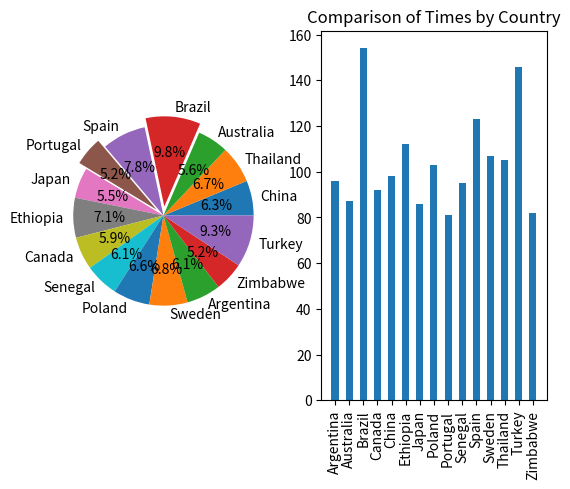

Write the Python code that produced this figure.
# -*- coding: utf-8 -*-
"""
Created on Wed Jul 31 16:11:25 2019

@author: erdem.seyfi-ug
"""

from matplotlib.pyplot import *
from numpy import *
import math

# selectionSort
def selectionSort(L, L2):
    suffixStart = 0
    while suffixStart != len(L):
        for i in range(suffixStart, len(L)):
            if L[i] < L[suffixStart]:
                L[suffixStart], L[i] = L[i], L[suffixStart]
                L2[suffixStart], L2[i] = L2[i], L2[suffixStart]
        suffixStart += 1

# QUESTION 02

subplot(1, 2, 1)
labels = ['China', 'Thailand', 'Australia', 'Brazil', 'Spain',
'Portugal', 'Japan', 'Ethiopia','Canada','Senegal','Poland','Sweden','Argentina','Zimbabwe','Turkey'
]

scores = array([98, 105, 87, 154, 123, 81, 86, 112, 92, 95, 103, 107, 96, 82, 146])
score_sum = sum( scores)
sizes = (scores / score_sum) * 100


explode = (0, 0, 0, 0.1, 0, 0.1, 0, 0, 0, 0, 0, 0, 0, 0, 0)

pie(sizes, explode=explode, labels=labels,autopct='%1.1f%%')

subplot(1, 2, 2)

selectionSort(labels, scores)
index = labels

xticks(rotation=90)
bar(index, scores, 0.5)
title('Comparison of Times by Country')
